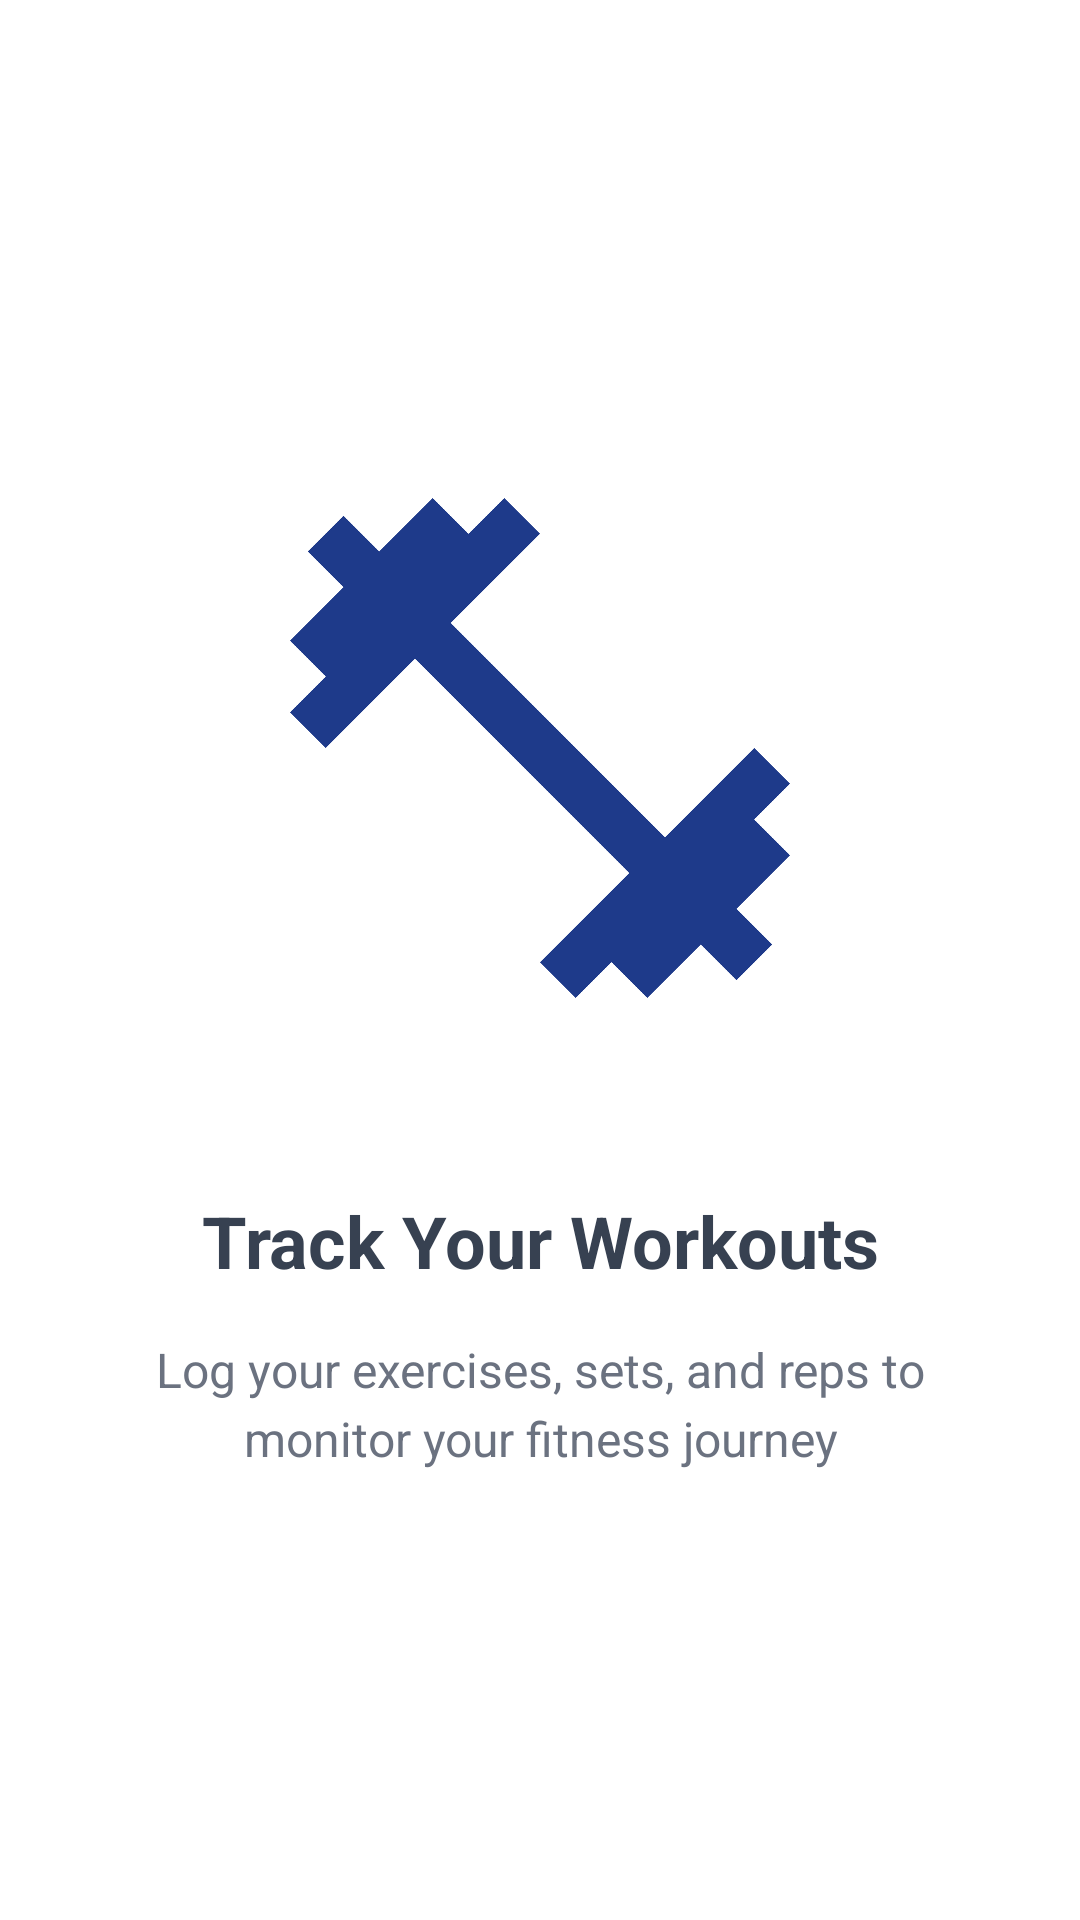

Here is an Android app screen rendered from its layout file. Give the layout XML and the strings, colors and styles it references.
<!-- AndroidManifest.xml: activity theme Theme.FitTrack.NoActionBar -->
<!-- res/layout/fragment_onboarding.xml -->
<?xml version="1.0" encoding="utf-8"?>
<LinearLayout
    xmlns:android="http://schemas.android.com/apk/res/android"
    android:layout_width="match_parent"
    android:layout_height="match_parent"
    android:orientation="vertical"
    android:gravity="center"
    android:padding="32dp"
    android:background="@color/white">

    <ImageView
        android:id="@+id/onboardingImage"
        android:layout_width="200dp"
        android:layout_height="200dp"
        android:layout_marginBottom="48dp"
        android:src="@drawable/ic_workout" />

    <TextView
        android:id="@+id/onboardingTitle"
        android:layout_width="wrap_content"
        android:layout_height="wrap_content"
        android:text="@string/onboarding_title_1"
        android:textColor="@color/secondary_dark_gray"
        android:textSize="24sp"
        android:textStyle="bold"
        android:gravity="center"
        android:layout_marginBottom="16dp" />

    <TextView
        android:id="@+id/onboardingDescription"
        android:layout_width="match_parent"
        android:layout_height="wrap_content"
        android:text="@string/onboarding_desc_1"
        android:textColor="@color/secondary_gray"
        android:textSize="16sp"
        android:gravity="center"
        android:lineSpacingExtra="4dp" />

</LinearLayout>
<!-- resources referenced by this layout -->
<resources>
  <color name="secondary_dark_gray">#374151</color>
  <color name="secondary_gray">#6B7280</color>
  <color name="white">#FFFFFF</color>
  <!-- drawable ic_workout (drawable) -->
  <vector xmlns:android="http://schemas.android.com/apk/res/android"
      android:width="24dp"
      android:height="24dp"
      android:viewportWidth="24"
      android:viewportHeight="24"
      android:tint="@color/primary_blue">
      <path
          android:fillColor="@android:color/white"
          android:pathData="M20.57,14.86L22,13.43 20.57,12 17,15.57 8.43,7 12,3.43 10.57,2 9.14,3.43 7.71,2 5.57,4.14 4.14,2.71 2.71,4.14l1.43,1.43L2,7.71l1.43,1.43L2,10.57L3.43,12L7,8.43L15.57,17L12,20.57L13.43,22l1.43,-1.43L16.29,22l2.14,-2.14L19.86,21.29l1.43,-1.43l-1.43,-1.43L22,16.29l-1.43,-1.43z"/>
  </vector>
  <string name="onboarding_desc_1">Log your exercises, sets, and reps to monitor your fitness journey</string>
  <string name="onboarding_title_1">Track Your Workouts</string>
  <style name="Theme.FitTrack.NoActionBar">
          <item name="windowActionBar">false</item>
          <item name="windowNoTitle">true</item>
      </style>
  <color name="primary_blue">#1E3A8A</color>
</resources>
